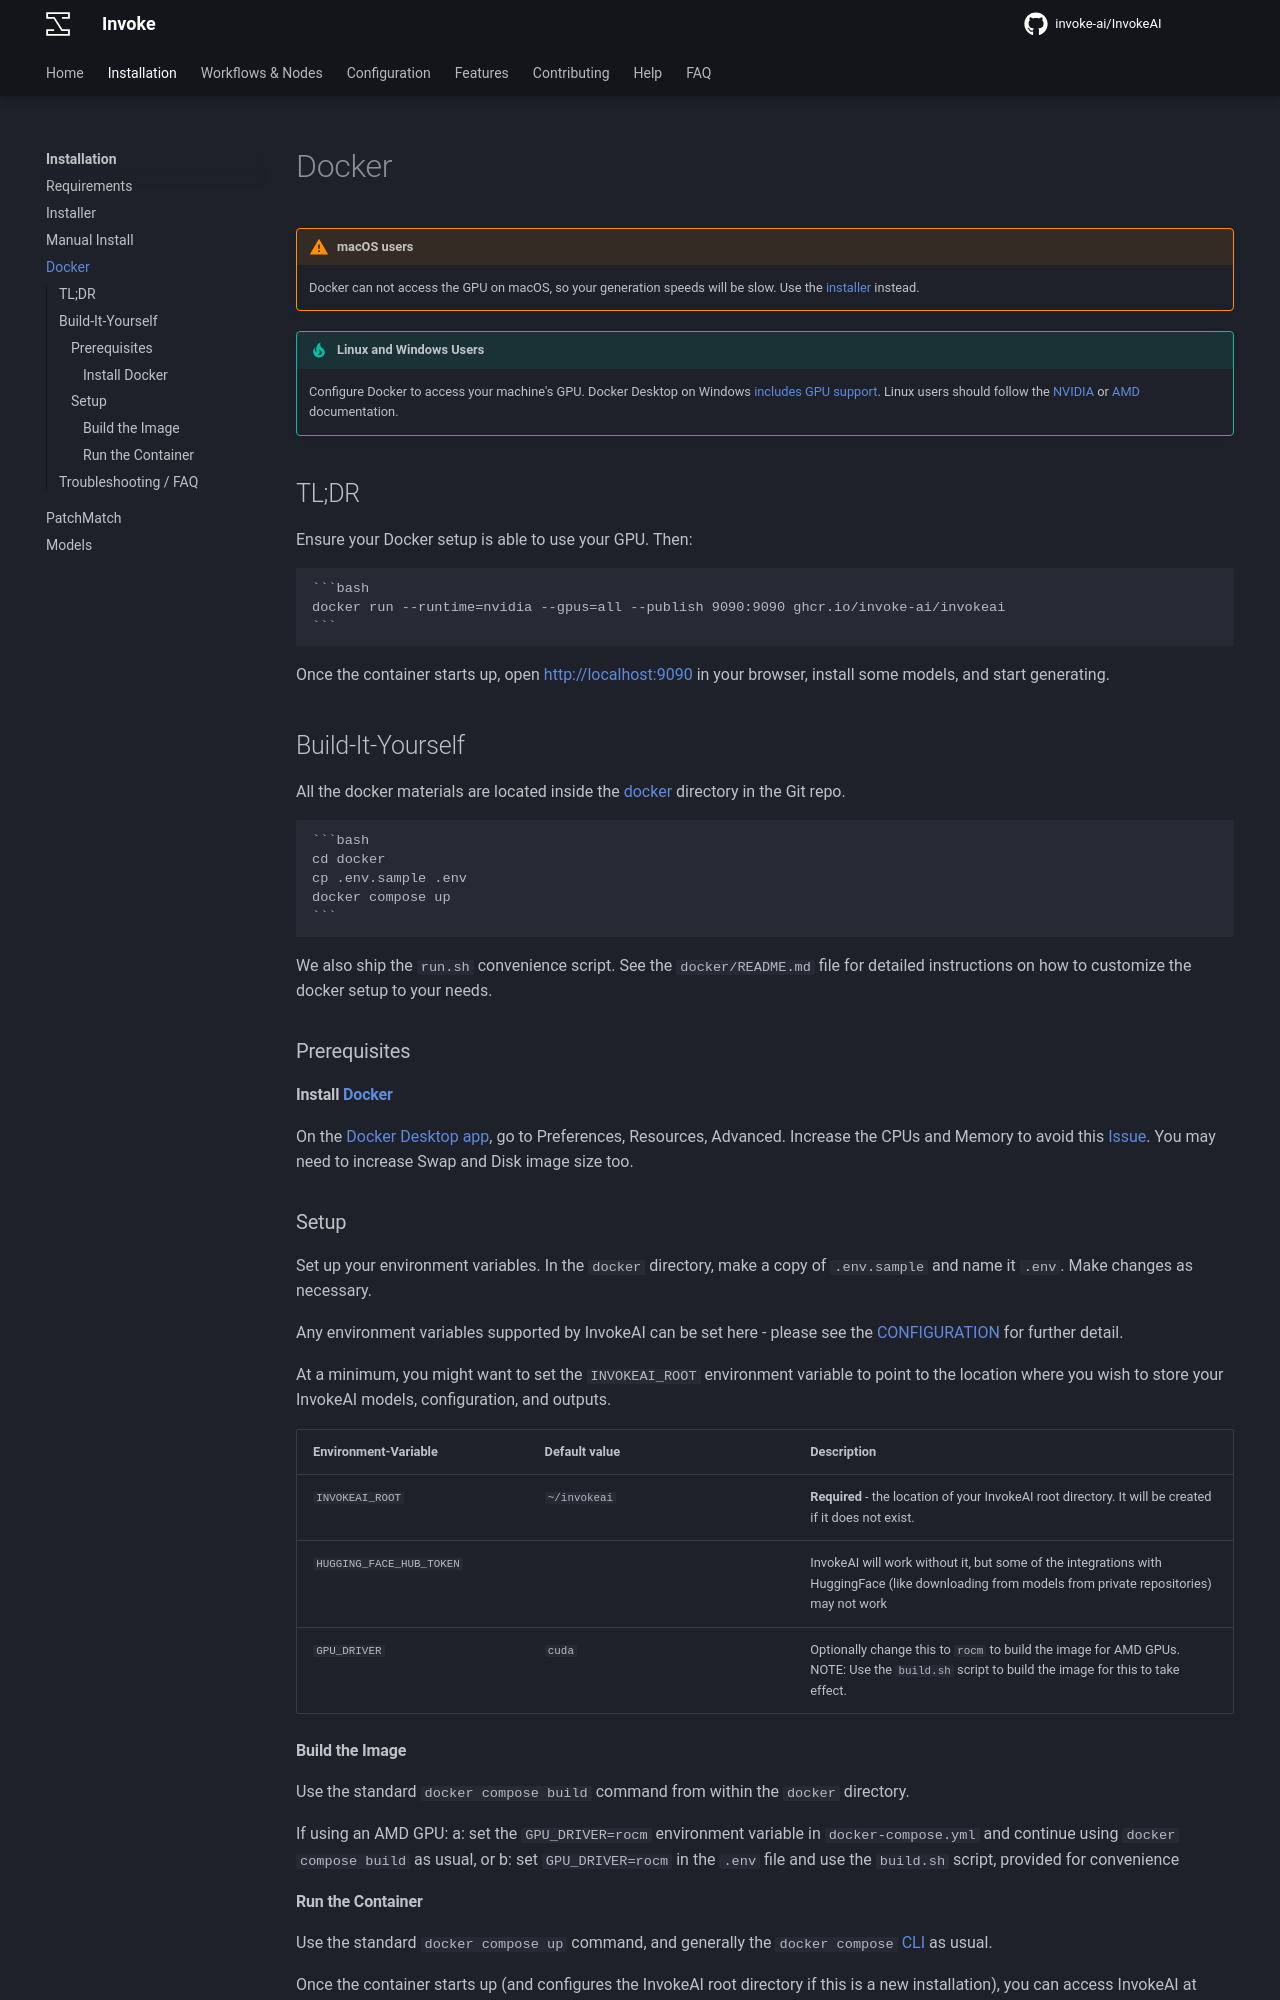

repository: i-huzaifa-arshad/InvokeAI-v5.2.0 · page: installation/docker/index.html · generator: mkdocs

---
title: Docker
---

!!! warning "macOS users"

    Docker can not access the GPU on macOS, so your generation speeds will be slow. Use the [installer](./installer.md) instead.

!!! tip "Linux and Windows Users"

    Configure Docker to access your machine's GPU.
    Docker Desktop on Windows [includes GPU support](https://www.docker.com/blog/wsl-2-gpu-support-for-docker-desktop-on-nvidia-gpus/).
    Linux users should follow the [NVIDIA](https://docs.nvidia.com/datacenter/cloud-native/container-toolkit/latest/install-guide.html) or [AMD](https://rocm.docs.amd.com/projects/install-on-linux/en/latest/how-to/docker.html) documentation.

## TL;DR

Ensure your Docker setup is able to use your GPU. Then:

    ```bash
    docker run --runtime=nvidia --gpus=all --publish 9090:9090 ghcr.io/invoke-ai/invokeai
    ```

Once the container starts up, open <http://localhost:9090> in your browser, install some models, and start generating.

## Build-It-Yourself

All the docker materials are located inside the [docker](https://github.com/invoke-ai/InvokeAI/tree/main/docker) directory in the Git repo.

    ```bash
    cd docker
    cp .env.sample .env
    docker compose up
    ```

We also ship the `run.sh` convenience script. See the `docker/README.md` file for detailed instructions on how to customize the docker setup to your needs.

### Prerequisites

#### Install [Docker](https://github.com/santisbon/guides#docker)

On the [Docker Desktop app](https://docs.docker.com/get-docker/), go to
Preferences, Resources, Advanced. Increase the CPUs and Memory to avoid this
[Issue](https://github.com/invoke-ai/InvokeAI/issues/342). You may need to
increase Swap and Disk image size too.

### Setup

Set up your environment variables. In the `docker` directory, make a copy of `.env.sample` and name it `.env`. Make changes as necessary.

Any environment variables supported by InvokeAI can be set here - please see the [CONFIGURATION](../configuration.md) for further detail.

At a minimum, you might want to set the `INVOKEAI_ROOT` environment variable
to point to the location where you wish to store your InvokeAI models, configuration, and outputs.

<figure markdown>

| Environment-Variable <img width="220" align="right"/> | Default value <img width="360" align="right"/> | Description                                                                                                                                        |
| ----------------------------------------------------- | ---------------------------------------------- | -------------------------------------------------------------------------------------------------------------------------------------------------- |
| `INVOKEAI_ROOT`                                       | `~/invokeai`                                   | **Required** - the location of your InvokeAI root directory. It will be created if it does not exist.                                              |
| `HUGGING_FACE_HUB_TOKEN`                              |                                                | InvokeAI will work without it, but some of the integrations with HuggingFace (like downloading from models from private repositories) may not work |
| `GPU_DRIVER`                                          | `cuda`                                         | Optionally change this to `rocm` to build the image for AMD GPUs. NOTE: Use the `build.sh` script to build the image for this to take effect.      |

</figure>

#### Build the Image

Use the standard `docker compose build` command from within the `docker` directory.

If using an AMD GPU:
a: set the `GPU_DRIVER=rocm` environment variable in `docker-compose.yml` and continue using `docker compose build` as usual, or
b: set `GPU_DRIVER=rocm` in the `.env` file and use the `build.sh` script, provided for convenience
